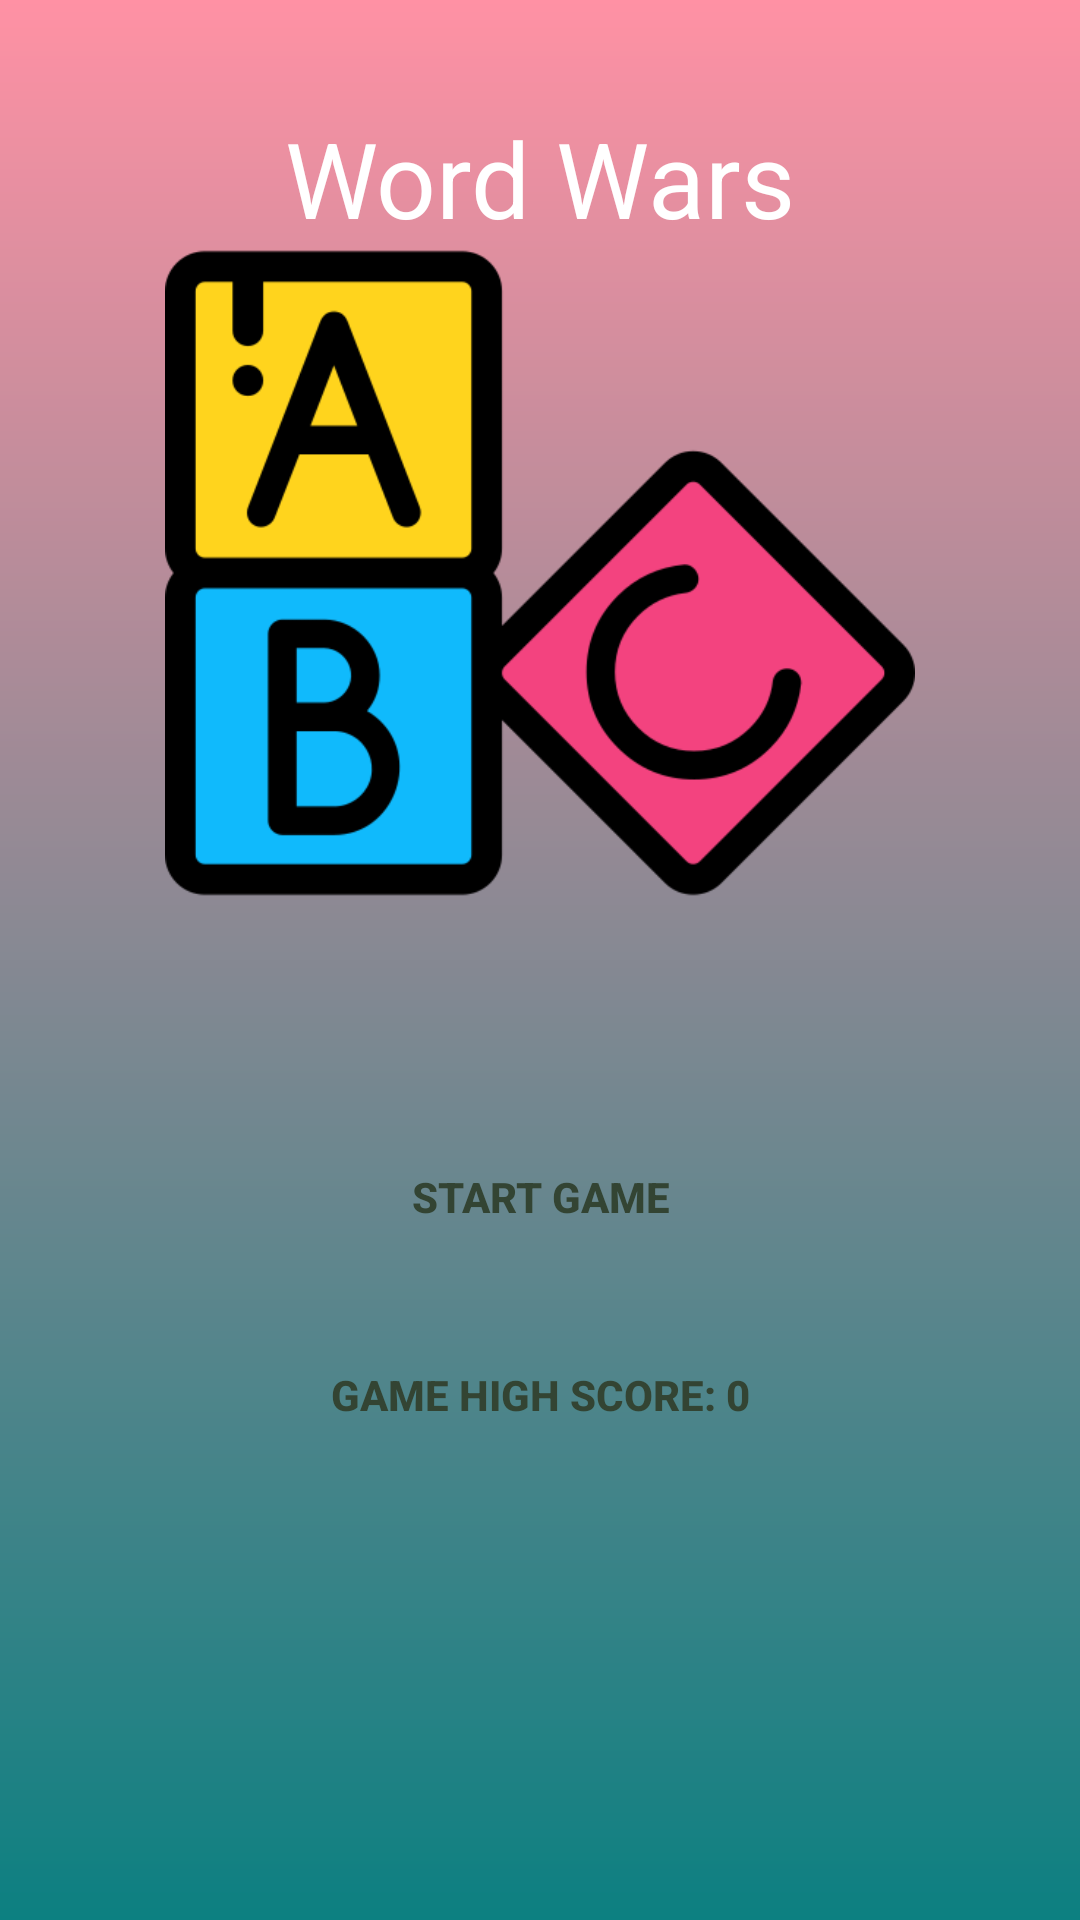

Produce the Android XML layout that renders to this screen, including the resource entries it uses.
<!-- AndroidManifest.xml: application theme AppTheme -->
<!-- res/layout/activity_game_main.xml -->
<?xml version="1.0" encoding="utf-8"?>
<RelativeLayout xmlns:android="http://schemas.android.com/apk/res/android"
    xmlns:app="http://schemas.android.com/apk/res-auto"
    xmlns:tools="http://schemas.android.com/tools"
    android:layout_width="match_parent"
    android:layout_height="match_parent"
    android:background="@drawable/bigapp"
    android:padding="16dp"
    tools:context=".Game.GameMainActivity">

    <TextView
        android:layout_width="wrap_content"
        android:layout_height="wrap_content"
        android:text="Word Wars"
        android:textColor="#FFFFFF"
        android:textSize="35sp"
        android:layout_centerHorizontal="true"
        android:layout_marginTop="20dp" />

    <ImageView
        android:id="@+id/flags"
        android:layout_width="250dp"
        android:layout_height="250dp"
        android:layout_alignParentTop="true"
        android:layout_centerHorizontal="true"
        android:layout_marginTop="50dp"
        android:background="@drawable/gamebig"
        android:gravity="center" />

    <LinearLayout
        android:orientation="vertical"
        android:id="@+id/btnGroup2"
        android:paddingTop="300dp"
        android:layout_width="fill_parent"
        android:layout_height="wrap_content"
        android:gravity="center">

        <Spinner
            android:id="@+id/spinner_type"
            android:layout_width="300dp"
            android:layout_height="50dp"
            style="@style/Widget.AppCompat.Button.Borderless"
            android:textAlignment="center" />

        <Button
            android:id="@+id/button_start_game"
            style="@style/Widget.AppCompat.Button.Borderless"
            android:layout_width="300dp"
            android:layout_height="50dp"
            android:layout_margin="8dp"
            android:background="@drawable/bgbtn"
            android:textColor="#343"
            android:text="START GAME"
            android:textStyle="bold" />

        <TextView
            android:id="@+id/text_game_highscore"
            style="@style/Widget.AppCompat.Button.Borderless"
            android:layout_width="300dp"
            android:layout_height="50dp"
            android:layout_margin="8dp"
            android:background="@drawable/bgbtn"
            android:text="GAME HIGH SCORE: 0"
            android:textColor="#343"
            android:textStyle="bold" />
    </LinearLayout>

</RelativeLayout>
<!-- resources referenced by this layout -->
<resources>
  <!-- drawable bigapp (drawable) -->
  <?xml version="1.0" encoding="utf-8"?>
  <shape xmlns:android="http://schemas.android.com/apk/res/android">
  
      <gradient
          android:startColor="#ff91a4"
          android:endColor="#0c8081"
          android:angle="270"/>
  </shape>
  <!-- drawable gamebig: png bitmap (drawable, 20566 bytes) -->
  <style name="AppTheme" parent="Theme.AppCompat.Light.DarkActionBar">
          
          <item name="colorPrimary">@color/appBarTitle</item>
          <item name="colorPrimaryDark">@color/appBarTitle</item>
          <item name="colorAccent">@color/colorAccent</item>
      </style>
  <color name="appBarTitle">#ff91a4</color>
  <color name="colorAccent">#D81B60</color>
</resources>
